Labelled photos from "vegetables", an image-classification folder in aliakseibrown/ai-chicken. The possible labels are: bean, bitter gourd, bottle gourd, brinjal, broccoli, cabbage, capsicum, carrot, cauliflower, cucumber, papaya, potato, pumpkin, radish, tomato.

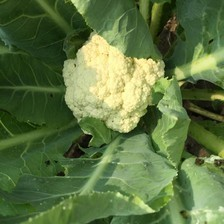
Label: cauliflower

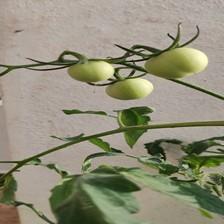
Label: tomato

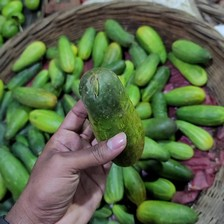
Label: cucumber

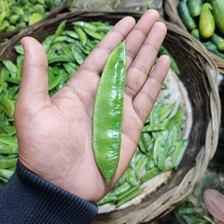
Label: bean

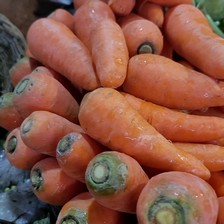
Label: carrot

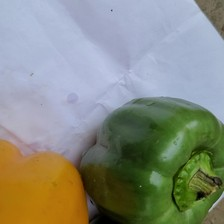
Label: capsicum
